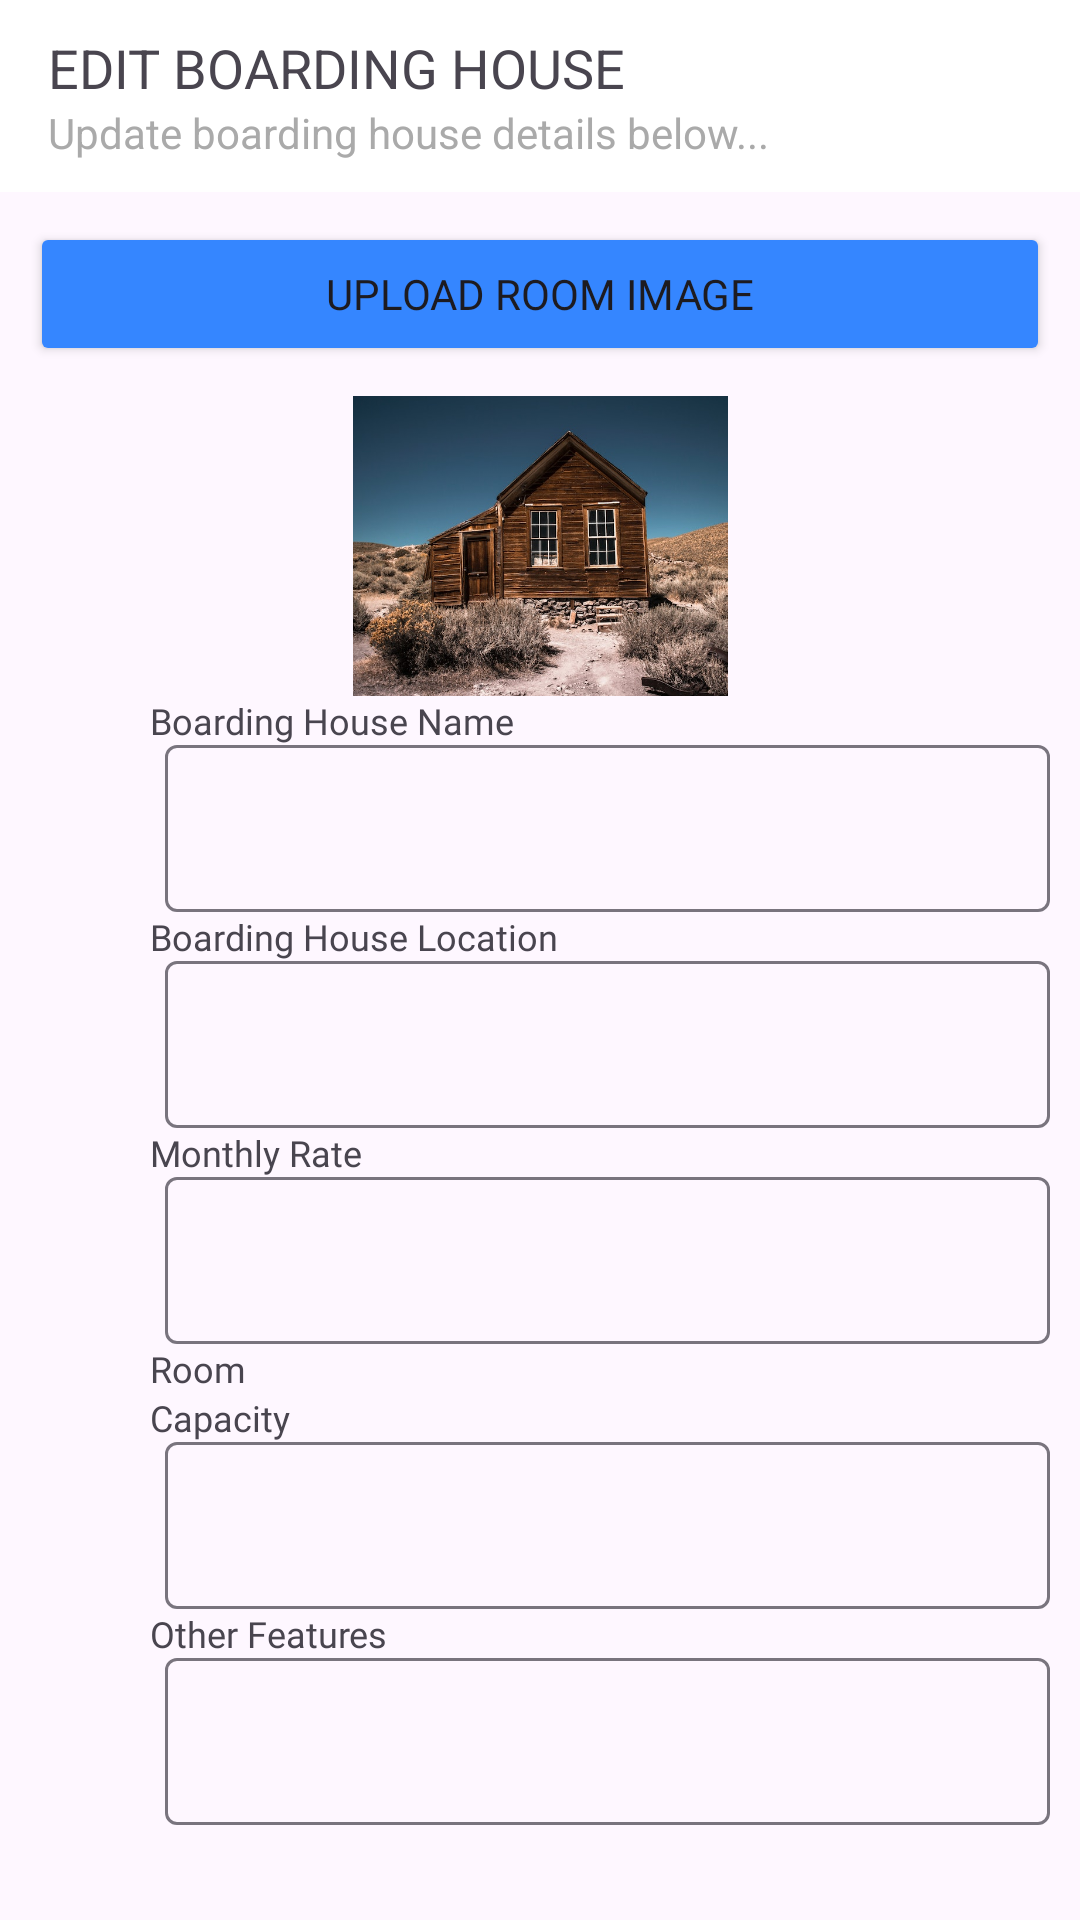

Here is an Android app screen rendered from its layout file. Give the layout XML and the strings, colors and styles it references.
<!-- AndroidManifest.xml: application theme Theme.BHFinder -->
<!-- res/layout/activity_edit_boarding.xml -->
<?xml version="1.0" encoding="utf-8"?>
<LinearLayout xmlns:android="http://schemas.android.com/apk/res/android"
    xmlns:app="http://schemas.android.com/apk/res-auto"
    xmlns:tools="http://schemas.android.com/tools"
    android:layout_width="match_parent"
    android:layout_height="match_parent"
    android:orientation="vertical"
    android:scrollbarAlwaysDrawVerticalTrack="true"
    tools:context=".EditBoarding">

    <androidx.appcompat.widget.Toolbar
        android:id="@+id/toolbar2"
        android:layout_width="match_parent"
        android:layout_height="wrap_content"
        android:background="@color/white"
        android:minHeight="?attr/actionBarSize"
        android:theme="?attr/actionBarTheme"
        app:subtitle="Update boarding house details below..."
        app:subtitleTextAppearance="@style/TextAppearance.AppCompat.Small"
        app:subtitleTextColor="#AAAAAA"
        app:title="EDIT BOARDING HOUSE"
        app:titleTextAppearance="@style/TextAppearance.AppCompat.Medium" />

    <LinearLayout
        android:layout_width="match_parent"
        android:layout_height="wrap_content"
        android:gravity="center"
        android:orientation="horizontal">

    </LinearLayout>

    <Button
        android:id="@+id/btnUploadImage"
        android:layout_width="match_parent"
        android:layout_height="wrap_content"
        android:layout_marginHorizontal="20dp"
        android:backgroundTint="#3586FF"
        android:fontFamily="@font/archivo"
        android:layout_margin="10dp"
        android:text="UPLOAD ROOM IMAGE"
        app:cornerRadius="50dp" />

    <ImageView
        android:id="@+id/ivListingPhoto"
        android:layout_width="match_parent"
        android:layout_height="100dp"
        android:paddingHorizontal="20dp"
        app:srcCompat="@drawable/house_sample" />

    <LinearLayout
        android:layout_width="match_parent"
        android:layout_height="wrap_content"
        android:orientation="vertical">

        <TextView
            android:id="@+id/tvDetailsLabel"
            android:layout_width="match_parent"
            android:layout_height="wrap_content"
            android:layout_marginLeft="50dp"
            android:fontFamily="@font/archivo"
            android:text="Boarding House Name"
            android:textSize="12sp" />

        <com.google.android.material.textfield.TextInputLayout
            android:layout_width="match_parent"
            android:layout_height="wrap_content"
            android:layout_marginLeft="55dp"
            android:layout_marginRight="10dp"
            app:hintEnabled="false">

            <com.google.android.material.textfield.TextInputEditText
                android:id="@+id/textInputName"
                android:layout_width="match_parent"
                android:layout_height="wrap_content" />
        </com.google.android.material.textfield.TextInputLayout>

        <TextView
            android:id="@+id/tvLocationLabel"
            android:layout_width="match_parent"
            android:layout_height="wrap_content"
            android:layout_marginLeft="50dp"
            android:fontFamily="@font/archivo"
            android:text="Boarding House Location"
            android:textSize="12sp" />

        <com.google.android.material.textfield.TextInputLayout
            android:layout_width="match_parent"
            android:layout_height="wrap_content"
            android:layout_marginLeft="55dp"
            android:layout_marginRight="10dp"
            app:hintEnabled="false">

            <com.google.android.material.textfield.TextInputEditText
                android:id="@+id/textInputLocation"
                android:layout_width="match_parent"
                android:layout_height="wrap_content" />
        </com.google.android.material.textfield.TextInputLayout>

        <TextView
            android:id="@+id/tvRateLabel"
            android:layout_width="match_parent"
            android:layout_height="wrap_content"
            android:layout_marginLeft="50dp"
            android:fontFamily="@font/archivo"
            android:text="Monthly Rate"
            android:textSize="12sp" />

        <com.google.android.material.textfield.TextInputLayout
            android:layout_width="match_parent"
            android:layout_height="wrap_content"
            android:layout_marginLeft="55dp"
            android:layout_marginRight="10dp"
            app:hintEnabled="false">

            <com.google.android.material.textfield.TextInputEditText
                android:id="@+id/textInputRate"
                android:layout_width="match_parent"
                android:layout_height="wrap_content"
                android:inputType="number|numberDecimal" />

        </com.google.android.material.textfield.TextInputLayout>

        <TextView
            android:id="@+id/tvTypeLabel"
            android:layout_width="match_parent"
            android:layout_height="wrap_content"
            android:layout_marginLeft="50dp"
            android:fontFamily="@font/archivo"
            android:text="Room"
            android:textSize="12sp" />

        <TextView
            android:id="@+id/tvCapacityLabel"
            android:layout_width="match_parent"
            android:layout_height="wrap_content"
            android:layout_marginLeft="50dp"
            android:fontFamily="@font/archivo"
            android:text="Capacity"
            android:textSize="12sp" />

        <com.google.android.material.textfield.TextInputLayout
            android:layout_width="match_parent"
            android:layout_height="wrap_content"
            android:layout_marginLeft="55dp"
            android:layout_marginRight="10dp"
            app:hintEnabled="false">

            <com.google.android.material.textfield.TextInputEditText
                android:id="@+id/textInputCapacity"
                android:layout_width="match_parent"
                android:layout_height="wrap_content"
                android:inputType="number" />

        </com.google.android.material.textfield.TextInputLayout>

        <TextView
            android:id="@+id/tvFeatureLabel"
            android:layout_width="match_parent"
            android:layout_height="wrap_content"
            android:layout_marginLeft="50dp"
            android:fontFamily="@font/archivo"
            android:text="Other Features"
            android:textSize="12sp" />

        <com.google.android.material.textfield.TextInputLayout
            android:layout_width="match_parent"
            android:layout_height="wrap_content"
            android:layout_marginLeft="55dp"
            android:layout_marginRight="10dp"
            app:hintEnabled="false">

            <com.google.android.material.textfield.TextInputEditText
                android:id="@+id/textInputFeatures"
                android:layout_width="match_parent"
                android:layout_height="wrap_content"
                android:inputType="text" />

        </com.google.android.material.textfield.TextInputLayout>
    </LinearLayout>

    <Button
        android:id="@+id/btnPost"
        android:layout_width="match_parent"
        android:layout_height="wrap_content"
        android:layout_marginHorizontal="20dp"
        android:backgroundTint="#3586FF"
        android:enabled="false"
        android:fontFamily="@font/archivo"
        android:text="UPDATE"
        android:layout_margin="10dp"
        app:cornerRadius="50dp" />
</LinearLayout>
<!-- resources referenced by this layout -->
<resources>
  <!-- drawable house_sample: jpg bitmap (drawable, 103714 bytes) -->
  <style name="Theme.BHFinder" parent="Base.Theme.BHFinder" />
  <style name="Base.Theme.BHFinder" parent="Theme.Material3.DayNight.NoActionBar">
          
          
      </style>
  <!-- not gathered from this repository: default colours our renderer supplied (Android Studio template values) -->
  <color name="white">#FFFFFFFF</color>
</resources>
